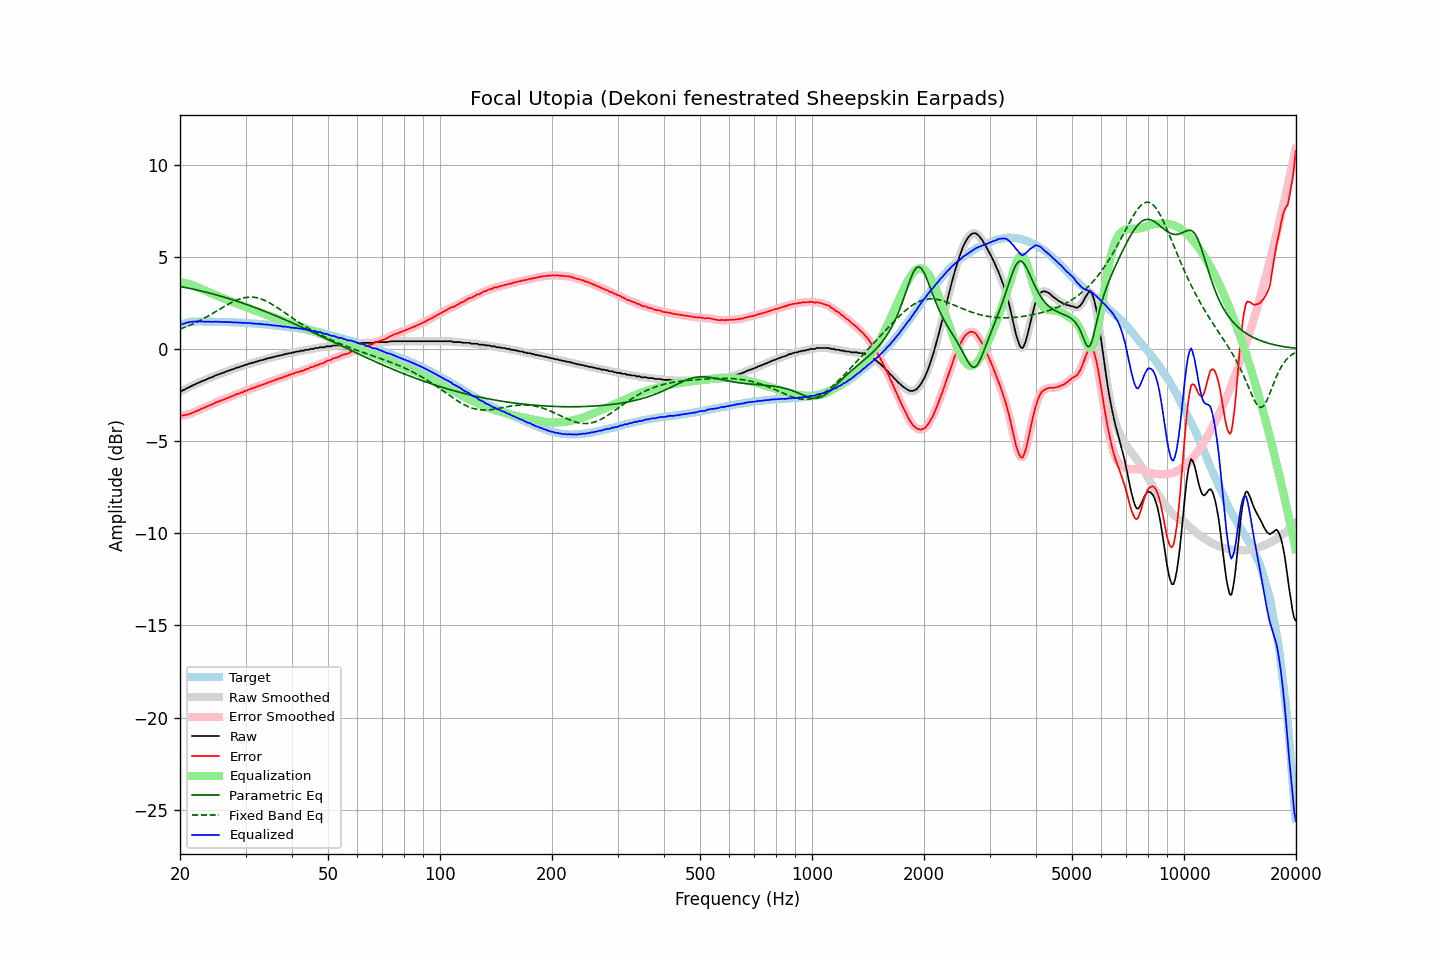

The data file committed next to this chart (first rows):
frequency, raw, error, smoothed, error_smoothed, equalization, parametric_eq, fixed_band_eq, equalized_raw, equalized_smoothed, target
20.00, -2.29, -3.60, -2.30, -3.61, 3.62, 3.39, 1.07, 1.33, 1.32, 1.31
20.20, -2.28, -3.62, -2.27, -3.61, 3.61, 3.37, 1.10, 1.33, 1.34, 1.34
20.40, -2.23, -3.60, -2.23, -3.60, 3.60, 3.36, 1.14, 1.37, 1.37, 1.37
20.61, -2.20, -3.59, -2.19, -3.59, 3.58, 3.34, 1.17, 1.38, 1.39, 1.39
20.81, -2.14, -3.56, -2.15, -3.57, 3.56, 3.32, 1.20, 1.42, 1.42, 1.42
21.02, -2.11, -3.56, -2.11, -3.55, 3.54, 3.30, 1.24, 1.43, 1.44, 1.45
21.23, -2.06, -3.52, -2.06, -3.52, 3.52, 3.28, 1.28, 1.46, 1.46, 1.46
21.44, -2.02, -3.49, -2.02, -3.49, 3.49, 3.27, 1.32, 1.47, 1.47, 1.47
21.66, -1.97, -3.45, -1.98, -3.45, 3.46, 3.25, 1.35, 1.49, 1.48, 1.48
21.87, -1.94, -3.42, -1.93, -3.42, 3.42, 3.23, 1.40, 1.48, 1.49, 1.48
22.09, -1.89, -3.38, -1.89, -3.38, 3.38, 3.21, 1.44, 1.49, 1.49, 1.49
22.31, -1.85, -3.34, -1.85, -3.34, 3.34, 3.19, 1.48, 1.49, 1.49, 1.49
22.54, -1.82, -3.31, -1.81, -3.30, 3.30, 3.17, 1.52, 1.48, 1.49, 1.49
22.76, -1.77, -3.26, -1.78, -3.26, 3.27, 3.15, 1.57, 1.50, 1.49, 1.49
22.99, -1.74, -3.22, -1.74, -3.23, 3.23, 3.13, 1.61, 1.49, 1.49, 1.48
23.22, -1.71, -3.19, -1.71, -3.19, 3.19, 3.11, 1.66, 1.48, 1.48, 1.48
23.45, -1.67, -3.15, -1.67, -3.15, 3.15, 3.08, 1.71, 1.48, 1.48, 1.48
23.69, -1.63, -3.11, -1.63, -3.11, 3.11, 3.06, 1.76, 1.48, 1.48, 1.48
23.92, -1.59, -3.07, -1.59, -3.08, 3.07, 3.04, 1.81, 1.48, 1.48, 1.48
24.16, -1.56, -3.04, -1.56, -3.04, 3.04, 3.02, 1.86, 1.48, 1.47, 1.48
24.40, -1.53, -3.01, -1.52, -3.00, 3.00, 2.99, 1.91, 1.47, 1.47, 1.48
24.65, -1.49, -2.96, -1.49, -2.96, 2.96, 2.97, 1.96, 1.47, 1.47, 1.47
24.89, -1.44, -2.91, -1.45, -2.92, 2.92, 2.95, 2.01, 1.48, 1.48, 1.47
25.14, -1.41, -2.88, -1.41, -2.88, 2.89, 2.92, 2.06, 1.48, 1.48, 1.47
25.39, -1.38, -2.85, -1.38, -2.85, 2.85, 2.90, 2.12, 1.47, 1.47, 1.47
25.65, -1.35, -2.82, -1.35, -2.82, 2.82, 2.87, 2.17, 1.47, 1.47, 1.47
25.91, -1.32, -2.78, -1.32, -2.79, 2.78, 2.85, 2.22, 1.46, 1.46, 1.46
26.16, -1.29, -2.75, -1.29, -2.75, 2.75, 2.82, 2.27, 1.46, 1.46, 1.46
26.43, -1.26, -2.72, -1.25, -2.71, 2.71, 2.80, 2.32, 1.45, 1.46, 1.46
26.69, -1.21, -2.67, -1.22, -2.68, 2.68, 2.77, 2.37, 1.47, 1.46, 1.46
26.96, -1.19, -2.65, -1.19, -2.65, 2.65, 2.74, 2.42, 1.46, 1.46, 1.46
27.23, -1.16, -2.61, -1.15, -2.61, 2.61, 2.71, 2.47, 1.45, 1.45, 1.45
27.50, -1.12, -2.57, -1.13, -2.58, 2.57, 2.69, 2.52, 1.45, 1.44, 1.45
27.77, -1.10, -2.54, -1.09, -2.54, 2.54, 2.66, 2.56, 1.44, 1.44, 1.44
28.05, -1.07, -2.51, -1.06, -2.50, 2.50, 2.63, 2.60, 1.43, 1.44, 1.44
28.33, -1.02, -2.45, -1.04, -2.47, 2.47, 2.60, 2.64, 1.45, 1.44, 1.43
28.62, -1.01, -2.44, -1.00, -2.43, 2.44, 2.57, 2.67, 1.43, 1.43, 1.43
28.90, -0.98, -2.41, -0.98, -2.40, 2.40, 2.54, 2.71, 1.42, 1.43, 1.43
29.19, -0.94, -2.36, -0.95, -2.37, 2.37, 2.52, 2.73, 1.43, 1.42, 1.42
29.48, -0.93, -2.35, -0.92, -2.34, 2.34, 2.49, 2.76, 1.41, 1.42, 1.42
29.78, -0.88, -2.29, -0.89, -2.30, 2.30, 2.46, 2.78, 1.42, 1.41, 1.41
30.08, -0.86, -2.27, -0.86, -2.27, 2.27, 2.42, 2.79, 1.41, 1.41, 1.41
30.38, -0.84, -2.24, -0.83, -2.24, 2.24, 2.39, 2.81, 1.40, 1.41, 1.40
30.68, -0.79, -2.19, -0.80, -2.20, 2.20, 2.36, 2.81, 1.41, 1.40, 1.40
30.99, -0.79, -2.18, -0.78, -2.17, 2.17, 2.33, 2.81, 1.38, 1.39, 1.39
31.30, -0.74, -2.12, -0.75, -2.14, 2.14, 2.30, 2.81, 1.40, 1.39, 1.38
31.61, -0.74, -2.12, -0.73, -2.11, 2.11, 2.27, 2.80, 1.37, 1.37, 1.38
31.93, -0.70, -2.07, -0.70, -2.07, 2.07, 2.23, 2.79, 1.37, 1.37, 1.37
32.24, -0.68, -2.04, -0.68, -2.04, 2.04, 2.20, 2.77, 1.36, 1.36, 1.36
32.57, -0.65, -2.01, -0.65, -2.01, 2.01, 2.17, 2.75, 1.36, 1.36, 1.36
32.89, -0.62, -1.97, -0.63, -1.98, 1.98, 2.13, 2.72, 1.36, 1.35, 1.35
33.22, -0.61, -1.95, -0.60, -1.95, 1.95, 2.10, 2.69, 1.34, 1.34, 1.34
33.55, -0.58, -1.92, -0.58, -1.92, 1.92, 2.07, 2.66, 1.34, 1.34, 1.34
33.89, -0.56, -1.89, -0.56, -1.89, 1.88, 2.03, 2.62, 1.32, 1.33, 1.33
34.23, -0.52, -1.84, -0.53, -1.85, 1.85, 2.00, 2.58, 1.33, 1.32, 1.32
34.57, -0.51, -1.82, -0.51, -1.82, 1.82, 1.96, 2.53, 1.31, 1.31, 1.31
34.92, -0.48, -1.78, -0.48, -1.79, 1.79, 1.93, 2.48, 1.31, 1.30, 1.30
35.27, -0.47, -1.76, -0.46, -1.76, 1.75, 1.89, 2.43, 1.28, 1.29, 1.29
35.62, -0.44, -1.72, -0.44, -1.72, 1.72, 1.86, 2.38, 1.28, 1.28, 1.28
35.97, -0.42, -1.69, -0.42, -1.69, 1.69, 1.82, 2.33, 1.27, 1.27, 1.27
... 635 more rows
